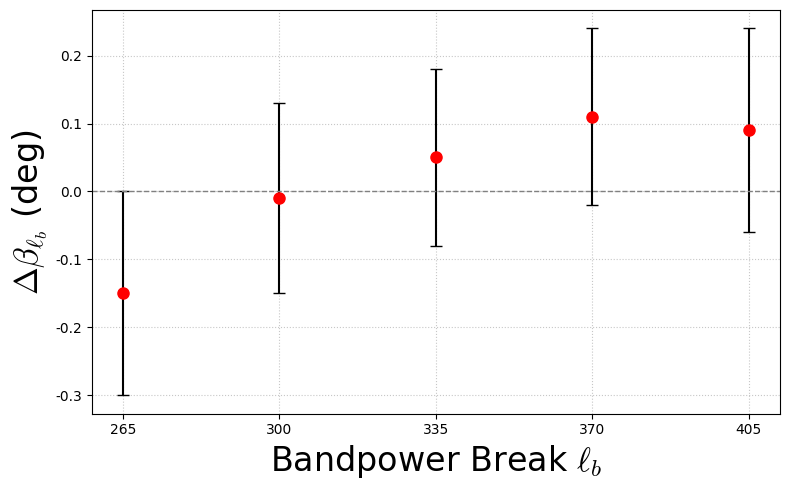

Source code (Python):
import matplotlib
matplotlib.use('Agg')
import matplotlib.pyplot as plt

import numpy as np

# Bandpower breaks and Delta beta values with uncertainties
ell_b = np.array([265, 300, 335, 370, 405])
delta_beta = np.array([-0.15, -0.01, 0.05, 0.11, 0.09])
delta_beta_err = np.array([0.15, 0.14, 0.13, 0.13, 0.15])


plt.rcParams.update({
    "font.family": "serif",
    "mathtext.fontset": "cm",  # Computer Modern math font
    "font.serif": ["Times New Roman", "CMU Serif", "Computer Modern Roman", "serif"]
})

# Create the plot
fig, ax = plt.subplots(figsize=(8, 5))

# Plot red dots with error bars
ax.errorbar(
    ell_b, delta_beta, yerr=delta_beta_err,
    fmt='o', markersize=8,
    markerfacecolor='red', markeredgecolor='red',
    ecolor='black', capsize=4
)
# Horizontal dashed line at 0
ax.axhline(0, color='gray', linestyle='--', linewidth=1)

# Labeling
ax.set_xlabel(r"Bandpower Break $\ell_b$", fontsize=24)
ax.set_ylabel(r"$\Delta \beta_{\ell_b}$ (deg)", fontsize=24)

# Make x-ticks exactly the data points
ax.set_xticks(ell_b)

# Grid and layout
ax.grid(True, linestyle=':', alpha=0.7)
plt.tight_layout()

# Save or show
plt.savefig("delta_beta_plot.png", dpi=300)  
